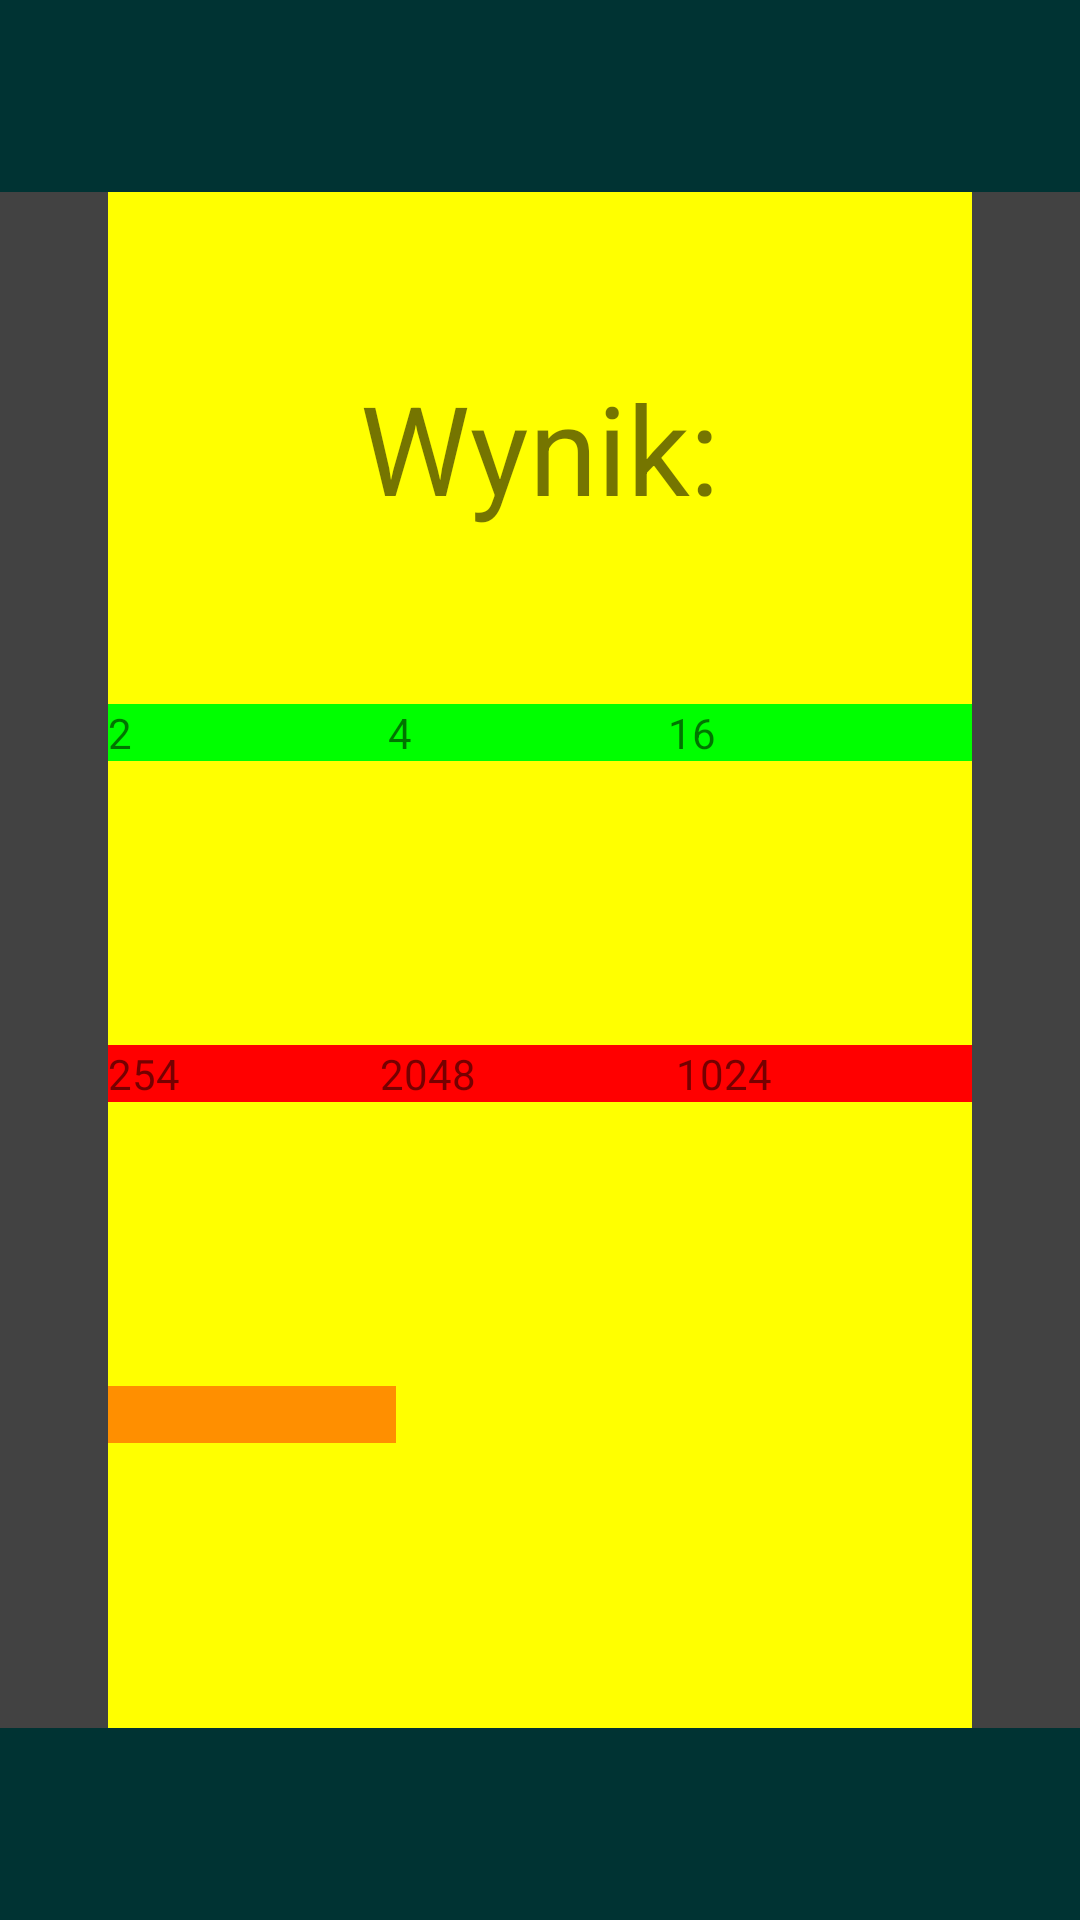

This screen was rendered from an Android layout file. Write that file and the resources it references.
<!-- AndroidManifest.xml: application theme AppTheme -->
<!-- res/layout/activity_main.xml -->
<?xml version="1.0" encoding="utf-8"?>
<androidx.constraintlayout.widget.ConstraintLayout xmlns:android="http://schemas.android.com/apk/res/android"
    xmlns:app="http://schemas.android.com/apk/res-auto"
    xmlns:tools="http://schemas.android.com/tools"
    android:layout_width="match_parent"
    android:layout_height="match_parent"
    tools:context=".MainActivity">

    <LinearLayout
        android:id="@+id/fullscreen_content"
        android:layout_width="match_parent"
        android:layout_height="match_parent"
        android:fitsSystemWindows="true"
        android:orientation="vertical">

        <RelativeLayout
            android:layout_width="match_parent"
            android:layout_height="0dp"
            android:layout_weight="0.1"
            android:background="#003333" />

        <RelativeLayout
            android:layout_width="match_parent"
            android:layout_height="0dp"
            android:layout_weight="0.8"
            android:background="#424242">

            <LinearLayout
                android:layout_width="match_parent"
                android:layout_height="match_parent"
                android:orientation="horizontal">

                <RelativeLayout
                    android:layout_width="0dp"
                    android:layout_height="match_parent"
                    android:layout_weight="0.1" />

                <RelativeLayout
                    android:layout_width="0dp"
                    android:layout_height="match_parent"
                    android:layout_weight="0.8">

                    <LinearLayout
                        android:layout_width="match_parent"
                        android:layout_height="match_parent"
                        android:background="#ffff00"
                        android:orientation="vertical"
                        >


                        <RelativeLayout
                            android:layout_width="match_parent"
                            android:layout_height="0dp"
                            android:layout_weight="0.3">
                            <TextView
                                android:layout_width="match_parent"
                                android:layout_height="match_parent"
                                android:gravity="center"
                                android:textSize="20pt"
                                android:text="Wynik:"/>

                        </RelativeLayout>

                        <RelativeLayout
                            android:layout_width="match_parent"
                            android:layout_height="0dp"
                            android:layout_weight="0.2">

                            <LinearLayout
                                style="@style/row"
                                android:background="#00FF00">

                                <TextView
                                    android:id="@+id/cell1"
                                    style="@style/cell"
                                    android:text="2" />

                                <TextView
                                    android:id="@+id/cell2"
                                    style="@style/cell"
                                    android:text="4" />

                                <TextView
                                    android:id="@+id/cell3"
                                    style="@style/cell"
                                    android:text="16" />
                            </LinearLayout>
                        </RelativeLayout>

                        <RelativeLayout
                            android:layout_width="match_parent"
                            android:layout_height="0dp"
                            android:layout_weight="0.2">

                            <LinearLayout
                                style="@style/row"
                                android:background="#FF0000">

                                <TextView
                                    android:id="@+id/cell4"
                                    style="@style/cell"
                                    android:text="254" />

                                <TextView
                                    android:id="@+id/cell5"
                                    style="@style/cell"
                                    android:text="2048" />

                                <TextView
                                    android:id="@+id/cell6"
                                    style="@style/cell"
                                    android:text="1024" />
                            </LinearLayout>
                        </RelativeLayout>

                        <RelativeLayout
                            android:layout_width="match_parent"
                            android:layout_height="0dp"
                            android:layout_weight="0.2">

                            <LinearLayout
                                style="@style/row">

                                <TextView
                                    android:id="@+id/cell7"
                                    style="@style/cell"
                                    android:background="#FF8F00"/>

                                <TextView
                                    android:id="@+id/cell8"
                                    style="@style/cell" />

                                <TextView
                                    android:id="@+id/cell9"
                                    style="@style/cell" />
                            </LinearLayout>
                        </RelativeLayout>
                    </LinearLayout>
                </RelativeLayout>

                <RelativeLayout
                    android:layout_width="0dp"
                    android:layout_height="match_parent"
                    android:layout_weight="0.1" />
            </LinearLayout>

        </RelativeLayout>

        <RelativeLayout
            android:layout_width="match_parent"
            android:layout_height="0dp"
            android:layout_weight="0.1"
            android:background="#003333" />

    </LinearLayout>

</androidx.constraintlayout.widget.ConstraintLayout>
<!-- resources referenced by this layout -->
<resources>
  <style name="cell">
          <item name="android:layout_height">wrap_content</item>
          <item name="android:layout_width">wrap_content</item>
          <item name="android:layout_weight">1</item>
      </style>
  <style name="row">
          <item name="android:layout_width">match_parent</item>
          <item name="android:layout_height">wrap_content</item>
          <item name="android:orientation">horizontal</item>
          <item name="android:visibility">visible</item>
      </style>
  <style name="AppTheme" parent="Theme.AppCompat.Light.DarkActionBar">
          
          <item name="colorPrimary">@color/colorPrimary</item>
          <item name="colorPrimaryDark">@color/colorPrimaryDark</item>
          <item name="colorAccent">@color/colorAccent</item>
      </style>
  <color name="colorPrimary">#008577</color>
  <color name="colorPrimaryDark">#00574B</color>
  <color name="colorAccent">#D81B60</color>
</resources>
